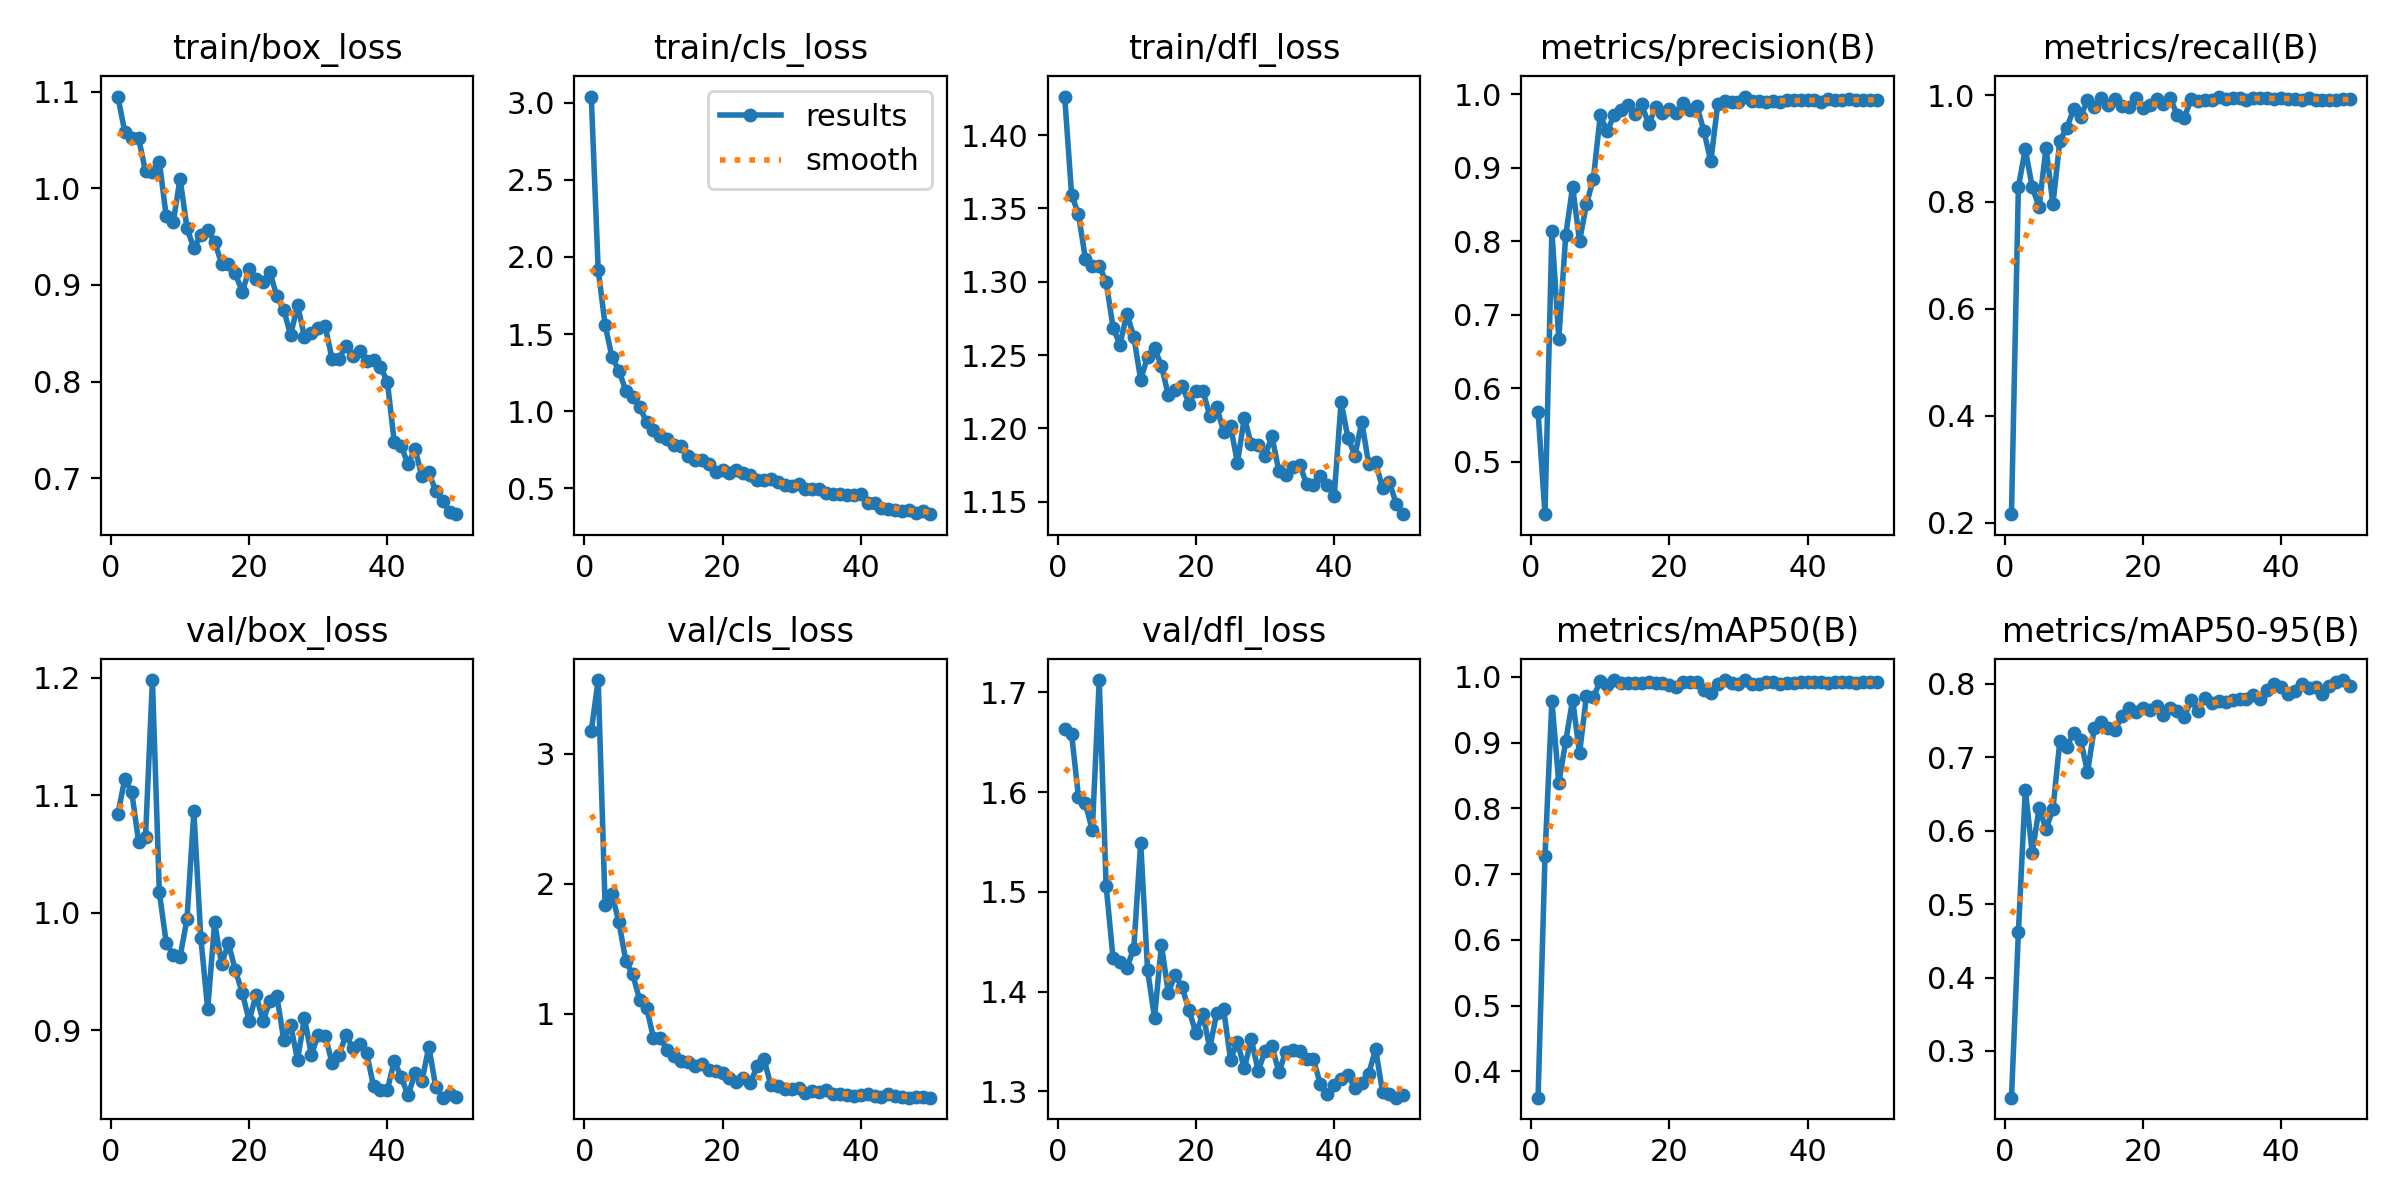

Data behind this chart, as committed beside it:
epoch, time, train/box_loss, train/cls_loss, train/dfl_loss, metrics/precision(B), metrics/recall(B), metrics/mAP50(B), metrics/mAP50-95(B), val/box_loss, val/cls_loss, val/dfl_loss, lr/pg0, lr/pg1, lr/pg2
1, 303.2, 1.095, 3.041, 1.426, 0.568, 0.2157, 0.3599, 0.2364, 1.084, 3.175, 1.663, 0.0003268, 0.0003268, 0.0003268
2, 588, 1.058, 1.918, 1.36, 0.429, 0.8281, 0.727, 0.462, 1.114, 3.566, 1.658, 0.0006471, 0.0006471, 0.0006471
3, 868.1, 1.052, 1.559, 1.346, 0.8135, 0.8987, 0.9629, 0.6562, 1.103, 1.836, 1.595, 0.0009541, 0.0009541, 0.0009541
4, 1150, 1.052, 1.35, 1.316, 0.6674, 0.828, 0.8382, 0.5696, 1.06, 1.918, 1.589, 0.0009406, 0.0009406, 0.0009406
5, 1434, 1.018, 1.262, 1.311, 0.8081, 0.7907, 0.902, 0.631, 1.064, 1.704, 1.562, 0.0009208, 0.0009208, 0.0009208
6, 1713, 1.017, 1.132, 1.311, 0.8742, 0.9014, 0.9652, 0.6024, 1.198, 1.406, 1.712, 0.000901, 0.000901, 0.000901
7, 1994, 1.027, 1.094, 1.3, 0.8003, 0.7955, 0.8834, 0.6295, 1.017, 1.303, 1.506, 0.0008812, 0.0008812, 0.0008812
8, 2275, 0.971, 1.029, 1.269, 0.8505, 0.9146, 0.9709, 0.7222, 0.9742, 1.109, 1.434, 0.0008614, 0.0008614, 0.0008614
9, 2555, 0.9648, 0.9278, 1.257, 0.8849, 0.9387, 0.9687, 0.7146, 0.9639, 1.048, 1.429, 0.0008416, 0.0008416, 0.0008416
10, 2836, 1.01, 0.8748, 1.278, 0.9713, 0.9736, 0.9936, 0.7337, 0.9625, 0.8163, 1.424, 0.0008218, 0.0008218, 0.0008218
11, 3118, 0.959, 0.8395, 1.263, 0.9496, 0.9596, 0.9871, 0.7243, 0.9942, 0.8113, 1.443, 0.000802, 0.000802, 0.000802
12, 3396, 0.9378, 0.8209, 1.233, 0.9717, 0.9908, 0.9943, 0.6799, 1.086, 0.7238, 1.549, 0.0007822, 0.0007822, 0.0007822
13, 3676, 0.9521, 0.7798, 1.249, 0.9786, 0.9771, 0.99, 0.7406, 0.9787, 0.6787, 1.422, 0.0007624, 0.0007624, 0.0007624
14, 3955, 0.9568, 0.7703, 1.255, 0.9853, 0.9939, 0.9898, 0.7477, 0.9175, 0.6367, 1.374, 0.0007426, 0.0007426, 0.0007426
15, 4235, 0.945, 0.7087, 1.243, 0.9734, 0.9812, 0.9908, 0.74, 0.9916, 0.6304, 1.447, 0.0007228, 0.0007228, 0.0007228
16, 4513, 0.9221, 0.682, 1.223, 0.9866, 0.9936, 0.9907, 0.7376, 0.9564, 0.6017, 1.399, 0.000703, 0.000703, 0.000703
17, 4792, 0.9214, 0.6826, 1.226, 0.959, 0.9792, 0.9917, 0.7562, 0.9738, 0.6126, 1.417, 0.0006832, 0.0006832, 0.0006832
18, 5071, 0.9121, 0.6568, 1.229, 0.9825, 0.977, 0.9901, 0.7675, 0.9508, 0.5691, 1.404, 0.0006634, 0.0006634, 0.0006634
19, 5351, 0.8926, 0.6051, 1.217, 0.9748, 0.9943, 0.9907, 0.7616, 0.9318, 0.5636, 1.381, 0.0006436, 0.0006436, 0.0006436
20, 5630, 0.9161, 0.6172, 1.226, 0.9798, 0.9763, 0.9872, 0.7667, 0.9079, 0.5454, 1.359, 0.0006238, 0.0006238, 0.0006238
21, 5909, 0.9059, 0.599, 1.226, 0.9751, 0.9816, 0.9846, 0.7651, 0.93, 0.5103, 1.377, 0.000604, 0.000604, 0.000604
22, 6187, 0.9029, 0.6149, 1.209, 0.9877, 0.9934, 0.9917, 0.7707, 0.9077, 0.4775, 1.344, 0.0005842, 0.0005842, 0.0005842
23, 6466, 0.9132, 0.6012, 1.215, 0.9784, 0.9826, 0.9913, 0.7583, 0.9247, 0.5092, 1.379, 0.0005644, 0.0005644, 0.0005644
24, 6746, 0.8884, 0.5844, 1.198, 0.984, 0.9936, 0.9919, 0.7676, 0.929, 0.4684, 1.382, 0.0005446, 0.0005446, 0.0005446
25, 7026, 0.8742, 0.5518, 1.202, 0.9496, 0.9621, 0.9796, 0.7635, 0.8919, 0.5955, 1.332, 0.0005248, 0.0005248, 0.0005248
26, 7305, 0.8481, 0.5547, 1.177, 0.909, 0.958, 0.9757, 0.7551, 0.9042, 0.6493, 1.35, 0.000505, 0.000505, 0.000505
27, 7586, 0.8791, 0.5564, 1.207, 0.9868, 0.9921, 0.9884, 0.7781, 0.8746, 0.4497, 1.323, 0.0004852, 0.0004852, 0.0004852
28, 7864, 0.8466, 0.5404, 1.189, 0.9909, 0.9881, 0.9948, 0.7631, 0.9102, 0.4418, 1.352, 0.0004654, 0.0004654, 0.0004654
29, 8144, 0.85, 0.5227, 1.188, 0.9901, 0.9905, 0.9899, 0.7808, 0.879, 0.4246, 1.321, 0.0004456, 0.0004456, 0.0004456
30, 8426, 0.8555, 0.5152, 1.181, 0.99, 0.9916, 0.9897, 0.7748, 0.8959, 0.4219, 1.34, 0.0004258, 0.0004258, 0.0004258
31, 8739, 0.8571, 0.524, 1.195, 0.9969, 0.9973, 0.995, 0.7764, 0.8952, 0.4276, 1.345, 0.000406, 0.000406, 0.000406
32, 9046, 0.8234, 0.4973, 1.171, 0.9915, 0.9926, 0.9884, 0.7751, 0.8719, 0.3947, 1.319, 0.0003862, 0.0003862, 0.0003862
33, 9328, 0.8236, 0.4964, 1.168, 0.9902, 0.9951, 0.9897, 0.7776, 0.8786, 0.409, 1.34, 0.0003664, 0.0003664, 0.0003664
34, 9609, 0.837, 0.4923, 1.174, 0.9891, 0.9944, 0.9916, 0.7797, 0.8957, 0.397, 1.342, 0.0003466, 0.0003466, 0.0003466
35, 9888, 0.8268, 0.4684, 1.175, 0.9911, 0.9908, 0.992, 0.7797, 0.8848, 0.4132, 1.341, 0.0003268, 0.0003268, 0.0003268
36, 10180, 0.8321, 0.4621, 1.162, 0.9895, 0.9951, 0.9897, 0.7853, 0.8878, 0.3834, 1.333, 0.000307, 0.000307, 0.000307
37, 10528, 0.8213, 0.4644, 1.161, 0.9917, 0.9951, 0.9903, 0.7796, 0.8803, 0.3869, 1.332, 0.0002872, 0.0002872, 0.0002872
38, 10813, 0.8226, 0.4551, 1.167, 0.992, 0.9941, 0.9899, 0.792, 0.8523, 0.3755, 1.307, 0.0002674, 0.0002674, 0.0002674
39, 11098, 0.815, 0.4545, 1.161, 0.9918, 0.9932, 0.9915, 0.8, 0.8487, 0.3689, 1.297, 0.0002476, 0.0002476, 0.0002476
40, 11378, 0.7999, 0.4628, 1.154, 0.9927, 0.9946, 0.9917, 0.7958, 0.849, 0.3724, 1.306, 0.0002278, 0.0002278, 0.0002278
41, 11657, 0.737, 0.4064, 1.218, 0.9926, 0.9933, 0.9915, 0.787, 0.8737, 0.3814, 1.313, 0.000208, 0.000208, 0.000208
42, 11932, 0.7332, 0.4002, 1.194, 0.99, 0.9934, 0.9917, 0.7907, 0.8598, 0.37, 1.316, 0.0001882, 0.0001882, 0.0001882
43, 12206, 0.7143, 0.3739, 1.181, 0.9929, 0.9916, 0.9902, 0.8004, 0.8443, 0.3641, 1.304, 0.0001684, 0.0001684, 0.0001684
44, 12481, 0.7303, 0.3667, 1.205, 0.9928, 0.9947, 0.9914, 0.7944, 0.8631, 0.381, 1.308, 0.0001486, 0.0001486, 0.0001486
45, 12755, 0.7018, 0.361, 1.176, 0.9924, 0.9917, 0.9922, 0.7962, 0.8565, 0.3668, 1.318, 0.0001288, 0.0001288, 0.0001288
46, 13029, 0.706, 0.3494, 1.177, 0.993, 0.9916, 0.9915, 0.7864, 0.8857, 0.3646, 1.343, 0.000109, 0.000109, 0.000109
47, 13304, 0.6865, 0.3602, 1.159, 0.9926, 0.9912, 0.9902, 0.7969, 0.8517, 0.3556, 1.299, 8.92e-05, 8.92e-05, 8.92e-05
48, 13579, 0.6761, 0.3357, 1.163, 0.9925, 0.9914, 0.9923, 0.8023, 0.8424, 0.3603, 1.298, 6.94e-05, 6.94e-05, 6.94e-05
49, 13856, 0.6647, 0.351, 1.148, 0.9925, 0.992, 0.9918, 0.8054, 0.8454, 0.3618, 1.294, 4.96e-05, 4.96e-05, 4.96e-05
50, 14130, 0.6626, 0.3308, 1.142, 0.9925, 0.9918, 0.992, 0.7971, 0.8431, 0.3568, 1.296, 2.98e-05, 2.98e-05, 2.98e-05
